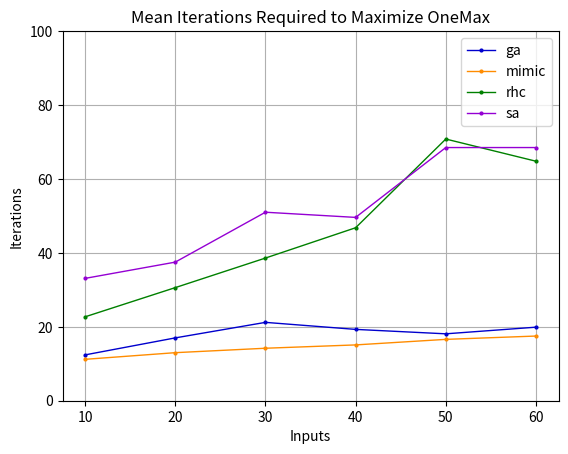

This chart was generated by the following Python code: (Note: this script raises an exception after producing the figure.)
import numpy as np 
import matplotlib.pyplot as plt


def plot_opt(arr_dict, title, filename,  x_label="Inputs", y_label="Iterations"):
    """
    given a dict of arrays, plot each array 
    x = length of longest array 
    """
    colors = {
        "ga": "mediumblue",
        "mimic": "darkorange",
        "rhc": "green",
        "sa": "darkviolet"
    }
    # }"mediumblue", "darkorange", "red", "green", "darkviolet"]
    plt.figure()
    plt.title(title)

    plt.xlabel(x_label)
    plt.ylabel(y_label)
    plt.ylim((0, 100))

    plt.grid()
    
    x_range = [10, 20, 30, 40, 50, 60]
            
    for k in arr_dict.keys():
        plt.plot(x_range, arr_dict[k], 'o-', color=colors[k],
                 label=k, lw=1, markersize=2)
    plt.legend()
    # write plot
    fn = filename if filename else lower(title).replace(" ", "_")
    path = "opt_plots/{fn}.png".format(fn=fn)
    plt.savefig(path)
    print("saved ", path)

    


if __name__ == "__main__":
    # one max 
    om_iters_dict = {
        "ga": [12.4, 17.0, 21.2, 19.3, 18.1, 19.9],
        "mimic": [11.2, 13.0, 14.2, 15.1, 16.6, 17.5],
        "rhc": [22.7, 30.6, 38.6, 46.8, 70.8, 64.8],
        "sa": [33.1, 37.5, 51.0, 49.6, 68.5, 68.5]
    }
    om_fit_dict = {
        "ga": [10.0,  18.2, 25.3, 32.3, 39.0, 44.8],
        "mimic": [10.0, 20.0, 30.0, 40.0, 50.0, 59.9],
        "rhc": [9.6, 16.4, 25.9, 32.8, 42.3, 49.2],
        "sa": [9.7, 17.1, 26.3, 32.4, 42.8, 49.5]
    }
    plot_opt(om_iters_dict,
        title="Mean Iterations Required to Maximize OneMax",
        filename="onemax_iters")
    plot_opt(om_fit_dict,
        title="Mean Fitness Achieved for OneMax",
        filename="onemax_fit", y_label="Fitness")    
    
    
    # cont peaks 
    contpeaks_iters_dict = {
        "ga": [11.1, 16.4, 20.9, 21.9, 23.2, 14.2,],
        "mimic": [11.2, 14.3, 15.5, 18.1, 20.2, 19.2],
        "rhc": [20.4, 19.8, 22.3, 15.8, 14.8, 15.3],
        "sa": [35.8, 72.0, 88.7, 228.5, 531.5, 556.6]
    }
    contpeaks_fit_dict = {
        "ga": [17.0, 33.0,  47.4, 59.4, 69.9, 78.1],
        "mimic": [17.0, 33.7, 49.5, 63.6, 75.3, 85.7],
        "rhc": [12.4, 22.5, 18.4, 11.9, 7.4, 7.6],
        "sa": [15.2, 34.1, 41.9, 56.5, 65.8, 63.3]
    }
    plot_opt(contpeaks_iters_dict,
        title="Mean Iterations Required to Maximize ContPeaks",
        filename="contpeak_iters")
    plot_opt(contpeaks_fit_dict,
        title="Mean Fitness Achieved for ContPeaks",
        filename="contpeak_fit", y_label="Fitness")   
    
    # four peaks 
    four_peaks_iters_dict = {
        "ga": [11.1, 17.7, 23.8, 23.6, 34.6, 22.6],
        "mimic": [11.5, 14.0, 17.4, 17.3, 17.0, 19.9],
        "rhc": [20.4, 13.8, 13.2, 12.8, 11.9, 11.6],
        "sa": [39.9, 111.5, 93.7, 331.6, 814.5, 1067.6]
    }
    four_peaks_fit_dict = {
        "ga": [17.0, 34.7, 46.0, 56.6, 68.3, 69.1],
        "mimic": [17.0, 34.9, 45.1, 53.0, 56.6, 67.0],
        "rhc": [7., 8.3,  3.6, 3.0, 1.5, 2.2],
        "sa": [13.2,  27.1, 31.8, 54.3, 53.1, 44.5]
    }
    plot_opt(four_peaks_iters_dict,
        title="Mean Iterations Required to Maximize FourPeaks",
        filename="four_peak_iters")
    plot_opt(four_peaks_fit_dict,
        title="Mean Fitness Achieved for FourPeaks",
        filename="four_peak_fit", y_label="Fitness")
    

    
    
    
    
    
    
    
    
    
    
    
    
    
    
    
    
    
    
    
    
    
    # continuos peaks 